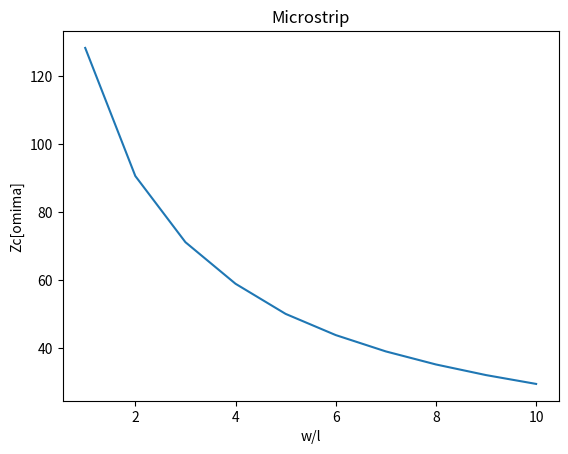

This chart was generated by the following Python code:
import numpy as np
import matplotlib.pyplot as plt
import math

Zc=[1.284e2, 9.069e1,  7.121e1, 5.897e1, 5.010e1,
    4.386e1, 3.905e1, 3.521e1, 3.208e1, 2.948e1]
w_l=np.linspace(1,10,10)
fig1=plt.figure(1)
plt.plot(w_l,Zc)
plt.title('Microstrip')
plt.xlabel('w/l')
plt.ylabel('Zc[omima]')
plt.savefig('Zadatak01_fig1.png')
plt.show()